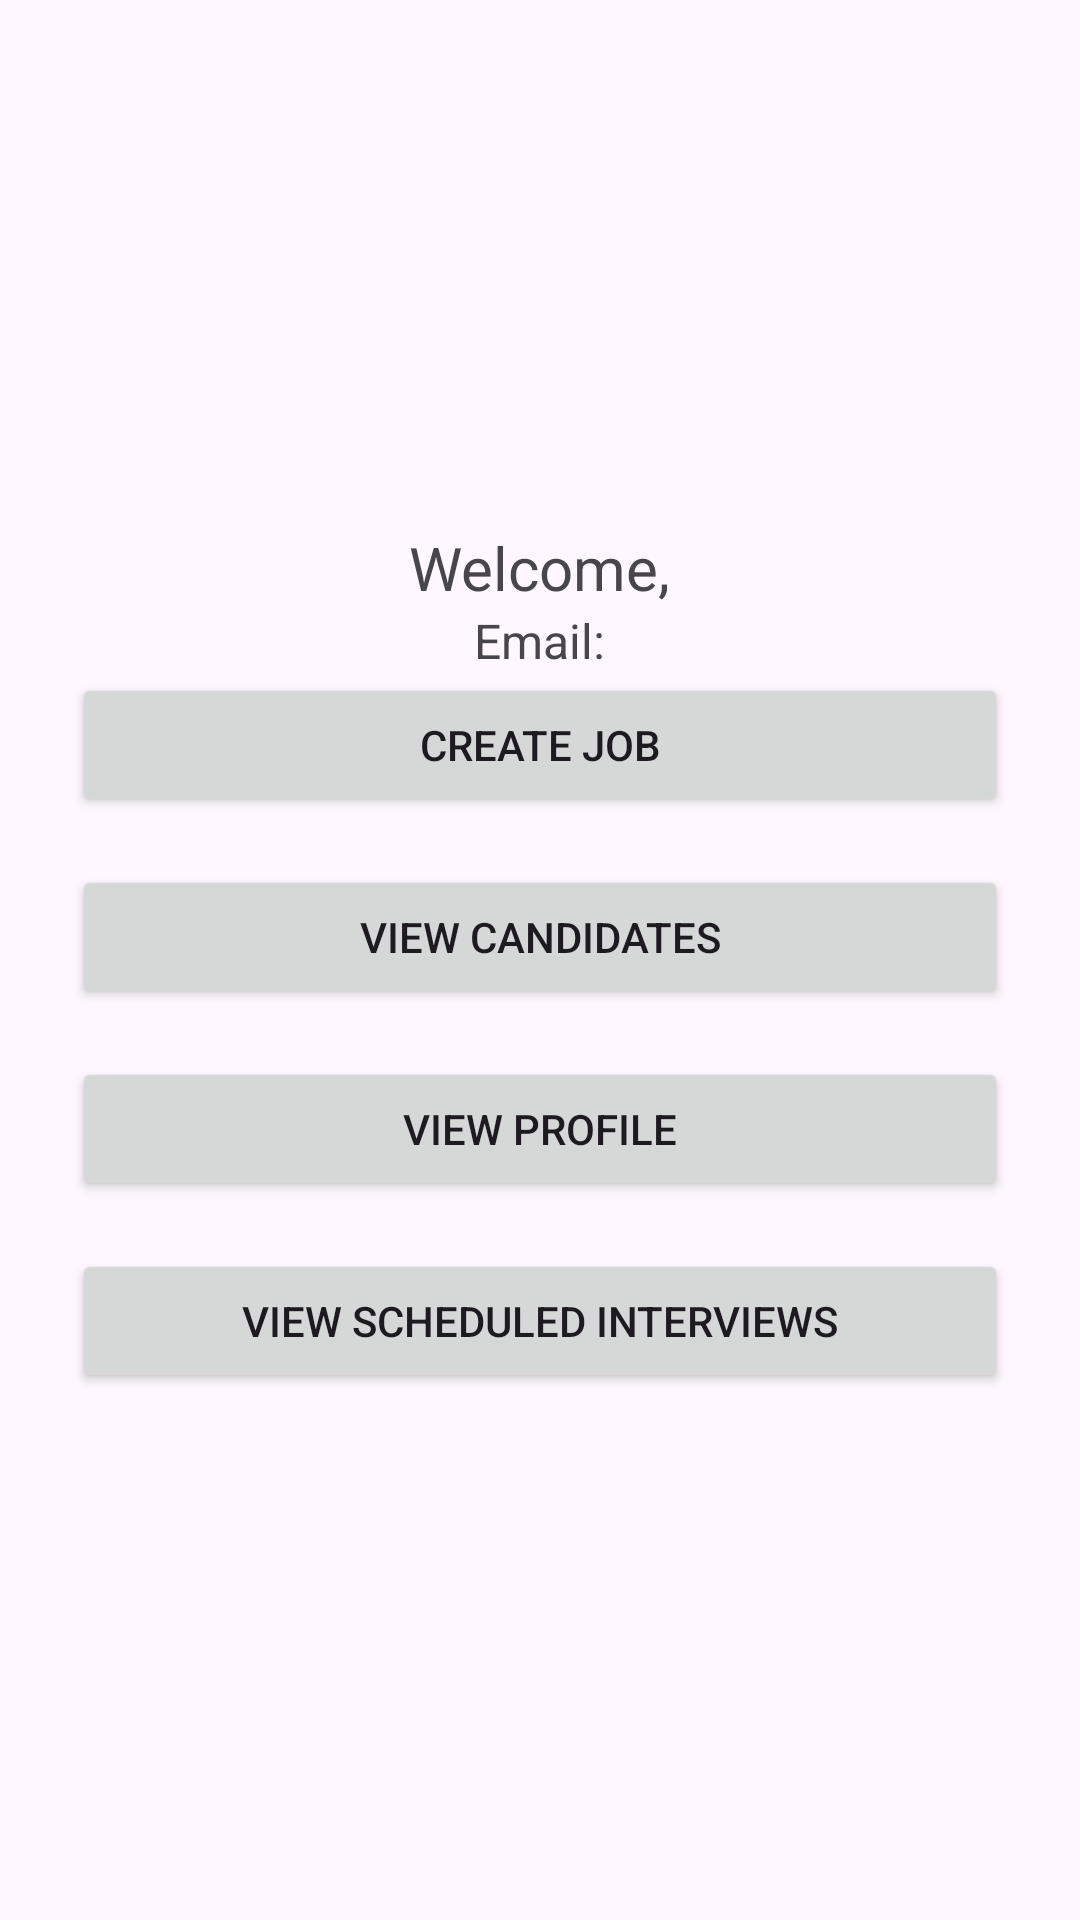

Reconstruct the res/layout file that produces this screen, plus the resources it refers to.
<!-- AndroidManifest.xml: application theme Theme.TalentSync -->
<!-- res/layout/activity_recruiter_dashboard.xml -->
<?xml version="1.0" encoding="utf-8"?>
 <LinearLayout xmlns:android="http://schemas.android.com/apk/res/android"
    xmlns:app="http://schemas.android.com/apk/res-auto"
    xmlns:tools="http://schemas.android.com/tools"
    android:id="@+id/main"
    android:layout_width="match_parent"
    android:layout_height="match_parent"
    android:orientation="vertical"
    android:gravity="center"
    android:padding="24dp"
    tools:context=".activities.RecruiterDashboardActivity">

    <TextView
        android:id="@+id/text_name"
        android:layout_width="wrap_content"
        android:layout_height="wrap_content"
        android:text="@string/welcome"
        android:textSize="20sp" />

    <TextView
        android:id="@+id/text_email"
        android:layout_width="wrap_content"
        android:layout_height="wrap_content"
        android:text="@string/email_id"
        android:textSize="16sp" />
    <Button
        android:id="@+id/button_create_job"
        android:layout_width="match_parent"
        android:layout_height="wrap_content"
        android:text="@string/create_job_"
        android:layout_marginBottom="16dp" />

    <Button
        android:id="@+id/button_view_candidates"
        android:layout_width="match_parent"
        android:layout_height="wrap_content"
        android:text="@string/view_candidates"
        android:layout_marginBottom="16dp" />

    <Button
        android:id="@+id/button_profile"
        android:layout_width="match_parent"
        android:layout_height="wrap_content"
        android:text="@string/view_profile" />
    <Button
        android:id="@+id/button_view_scheduled_interviews"
        android:layout_width="match_parent"
        android:layout_height="wrap_content"
        android:text="@string/view_scheduled_interviews"
        android:layout_marginTop="16dp" />

</LinearLayout>
<!-- resources referenced by this layout -->
<resources>
  <string name="create_job_">Create Job</string>
  <string name="email_id">Email:</string>
  <string name="view_candidates">View Candidates</string>
  <string name="view_profile">View Profile</string>
  <string name="view_scheduled_interviews">View Scheduled Interviews</string>
  <string name="welcome">Welcome,</string>
  <style name="Theme.TalentSync" parent="Base.Theme.TalentSync" />
  <style name="Base.Theme.TalentSync" parent="Theme.Material3.DayNight.NoActionBar">
          
          
      </style>
</resources>
